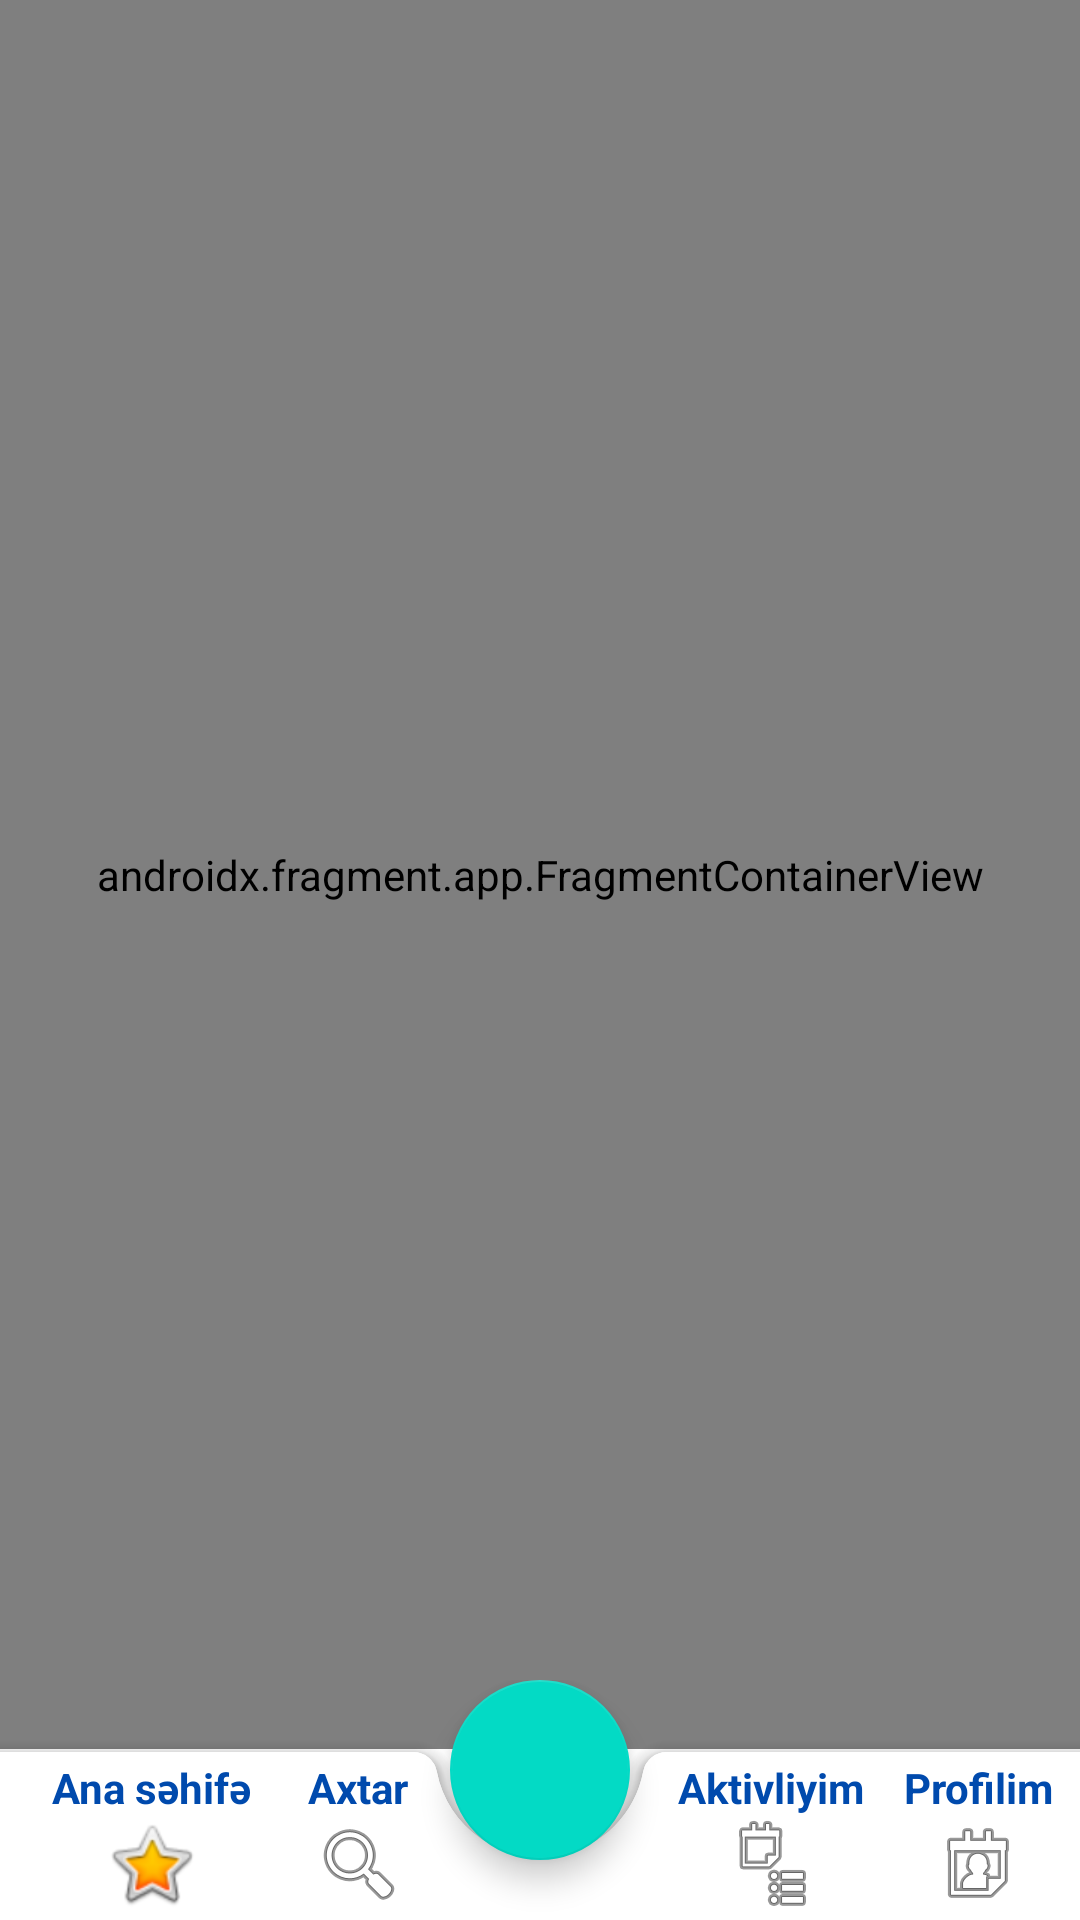

Produce the Android XML layout that renders to this screen, including the resource entries it uses.
<!-- AndroidManifest.xml: application theme Theme.MySocial -->
<!-- res/layout/activity_screen.xml -->
<?xml version="1.0" encoding="utf-8"?>
<androidx.constraintlayout.widget.ConstraintLayout xmlns:android="http://schemas.android.com/apk/res/android"
    xmlns:app="http://schemas.android.com/apk/res-auto"
    xmlns:tools="http://schemas.android.com/tools"
    android:layout_width="match_parent"
    android:layout_height="match_parent"
    tools:context=".activity.ScreenActivity">

    <androidx.fragment.app.FragmentContainerView
        android:id="@+id/fragmentContainerView"
        android:name="androidx.navigation.fragment.NavHostFragment"
        android:layout_width="match_parent"
        android:layout_height="match_parent"
        app:defaultNavHost="true"
        android:layout_marginBottom="57dp"
        app:layout_constraintBottom_toBottomOf="parent"
        app:layout_constraintEnd_toEndOf="parent"
        app:layout_constraintStart_toStartOf="parent"
        app:layout_constraintTop_toTopOf="parent"
        app:navGraph="@navigation/appgraph" />

    <androidx.coordinatorlayout.widget.CoordinatorLayout
        android:id="@+id/coordinatorLayout"
        android:layout_width="match_parent"
        android:layout_height="80dp"
        app:layout_constraintBottom_toBottomOf="parent"
        app:layout_constraintEnd_toEndOf="parent"
        app:layout_constraintStart_toStartOf="parent">

        <com.google.android.material.bottomappbar.BottomAppBar
            android:id="@+id/bottomAppBar"
            android:layout_width="match_parent"
            android:layout_height="wrap_content"
            android:layout_gravity="bottom">

            <LinearLayout
                android:layout_width="match_parent"
                android:layout_height="match_parent"
                android:layout_weight="0.2"
                android:orientation="horizontal">

                <LinearLayout
                    android:id="@+id/feedButton"
                    android:layout_width="match_parent"
                    android:layout_height="match_parent"
                    android:layout_weight="0.2"
                    android:orientation="vertical">


                    <TextView

                        android:layout_width="match_parent"
                        android:layout_height="wrap_content"
                        android:gravity="center"
                        android:textColor="#004AAD"
                        android:textStyle="bold"
                        android:text="Ana səhifə">

                    </TextView>

                    <ImageView

                        android:layout_width="match_parent"
                        android:layout_height="wrap_content"
                        app:srcCompat="@android:drawable/btn_star_big_on" />

                </LinearLayout>

                <LinearLayout

                    android:id="@+id/searchButton"
                    android:layout_width="match_parent"
                    android:layout_height="match_parent"
                    android:layout_weight="0.2"
                    android:orientation="vertical">


                    <TextView
                        android:textColor="#004AAD"
                        android:textStyle="bold"
                        android:layout_width="match_parent"
                        android:layout_height="wrap_content"
                        android:gravity="center"
                        android:text="Axtar">

                    </TextView>

                    <ImageView

                        android:layout_width="match_parent"
                        android:layout_height="wrap_content"
                        app:srcCompat="@android:drawable/ic_menu_search" />

                </LinearLayout>

                <LinearLayout
                    android:layout_width="match_parent"
                    android:layout_height="match_parent"
                    android:layout_weight="0.2"
                    android:orientation="vertical"
                    android:visibility="invisible">


                    <TextView

                        android:layout_width="match_parent"
                        android:layout_height="wrap_content"
                        android:gravity="center"
                        android:text="asd">

                    </TextView>

                    <ImageView

                        android:layout_width="match_parent"
                        android:layout_height="wrap_content"
                        app:srcCompat="@android:drawable/btn_star_big_on" />

                </LinearLayout>

                <LinearLayout
                    android:id="@+id/activityFeedButton"
                    android:layout_width="match_parent"
                    android:layout_height="match_parent"
                    android:layout_weight="0.2"
                    android:orientation="vertical">


                    <TextView

                        android:layout_width="match_parent"
                        android:layout_height="wrap_content"
                        android:gravity="center"
                        android:textStyle="bold"
                        android:textColor="#004AAD"
                        android:text="Aktivliyim">

                    </TextView>

                    <ImageView

                        android:layout_width="match_parent"
                        android:layout_height="wrap_content"
                        app:srcCompat="@android:drawable/ic_menu_agenda" />

                </LinearLayout>

                <LinearLayout
                    android:id="@+id/myProfileButton"
                    android:layout_width="match_parent"
                    android:layout_height="match_parent"
                    android:layout_weight="0.2"
                    android:orientation="vertical">


                    <TextView

                        android:layout_width="match_parent"
                        android:layout_height="wrap_content"
                        android:gravity="center"
                        android:textColor="#004AAD"
                        android:textStyle="bold"
                        android:text="Profilim">

                    </TextView>

                    <ImageView

                        android:layout_width="match_parent"
                        android:layout_height="wrap_content"
                        app:srcCompat="@android:drawable/ic_menu_my_calendar" />

                </LinearLayout>
            </LinearLayout>


        </com.google.android.material.bottomappbar.BottomAppBar>

        <com.google.android.material.floatingactionbutton.FloatingActionButton
            android:layout_width="60dp"
            android:id="@+id/floatingButton"
            android:elevation="10dp"
            android:layout_height="60dp"
            android:foreground="@drawable/floatbutton"
            android:background="@drawable/floatbutton"
            app:layout_anchor="@id/bottomAppBar">

        </com.google.android.material.floatingactionbutton.FloatingActionButton>

    </androidx.coordinatorlayout.widget.CoordinatorLayout>






</androidx.constraintlayout.widget.ConstraintLayout>
<!-- resources referenced by this layout -->
<resources>
  <!-- drawable floatbutton: png bitmap (drawable, 3943 bytes) -->
  <style name="Theme.MySocial" parent="Theme.MaterialComponents.DayNight.NoActionBar">
          
          <item name="colorPrimary">@color/purple_500</item>
          <item name="colorPrimaryVariant">@color/purple_700</item>
          <item name="colorOnPrimary">@color/white</item>
          
          <item name="colorSecondary">@color/teal_200</item>
          <item name="colorSecondaryVariant">@color/teal_700</item>
          <item name="colorOnSecondary">@color/black</item>
          
          <item name="android:statusBarColor">?attr/colorPrimaryVariant</item>
          
      </style>
  <!-- not gathered from this repository: default colours our renderer supplied (Android Studio template values) -->
  <color name="purple_500">#FF6200EE</color>
  <color name="purple_700">#FF3700B3</color>
  <color name="teal_200">#FF03DAC5</color>
  <color name="teal_700">#FF018786</color>
  <color name="black">#FF000000</color>
  <color name="white">#FFFFFFFF</color>
</resources>
